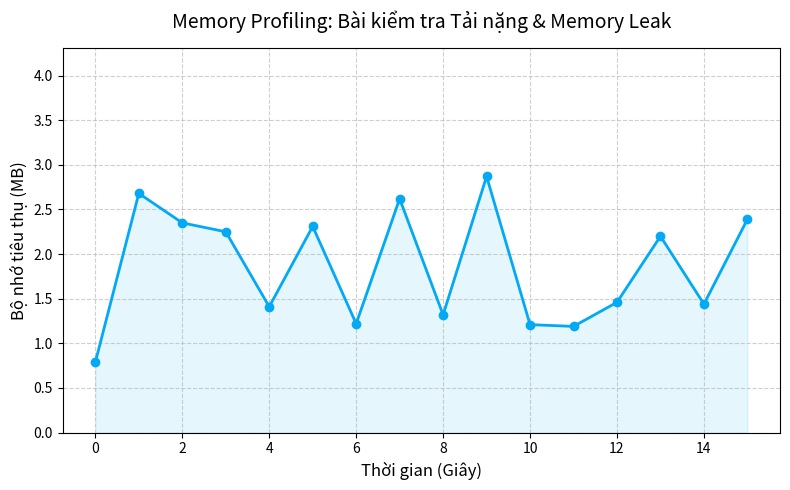

Here is the Python script that generated this plot:
import matplotlib.pyplot as plt
import os

times = list(range(16))
# Extracted from Go runtime.ReadMemStats().Alloc
mem = [0.79, 2.68, 2.35, 2.25, 1.41, 2.31, 1.22, 2.62, 1.32, 2.87, 1.21, 1.19, 1.46, 2.20, 1.44, 2.39]

plt.figure(figsize=(8, 5))
plt.plot(times, mem, marker='o', linestyle='-', color='#03A9F4', linewidth=2, markersize=6)
plt.fill_between(times, mem, color='#03A9F4', alpha=0.1)

plt.xlabel('Thời gian (Giây)', fontsize=12)
plt.ylabel('Bộ nhớ tiêu thụ (MB)', fontsize=12)
plt.title('Memory Profiling: Bài kiểm tra Tải nặng & Memory Leak', fontsize=14, pad=15)
plt.grid(True, linestyle='--', alpha=0.6)

plt.ylim(0, max(mem) * 1.5)

plt.tight_layout()
os.makedirs('img', exist_ok=True)
plt.savefig('img/benchmark_memory.png', dpi=300)
print("Saved img/benchmark_memory.png")
